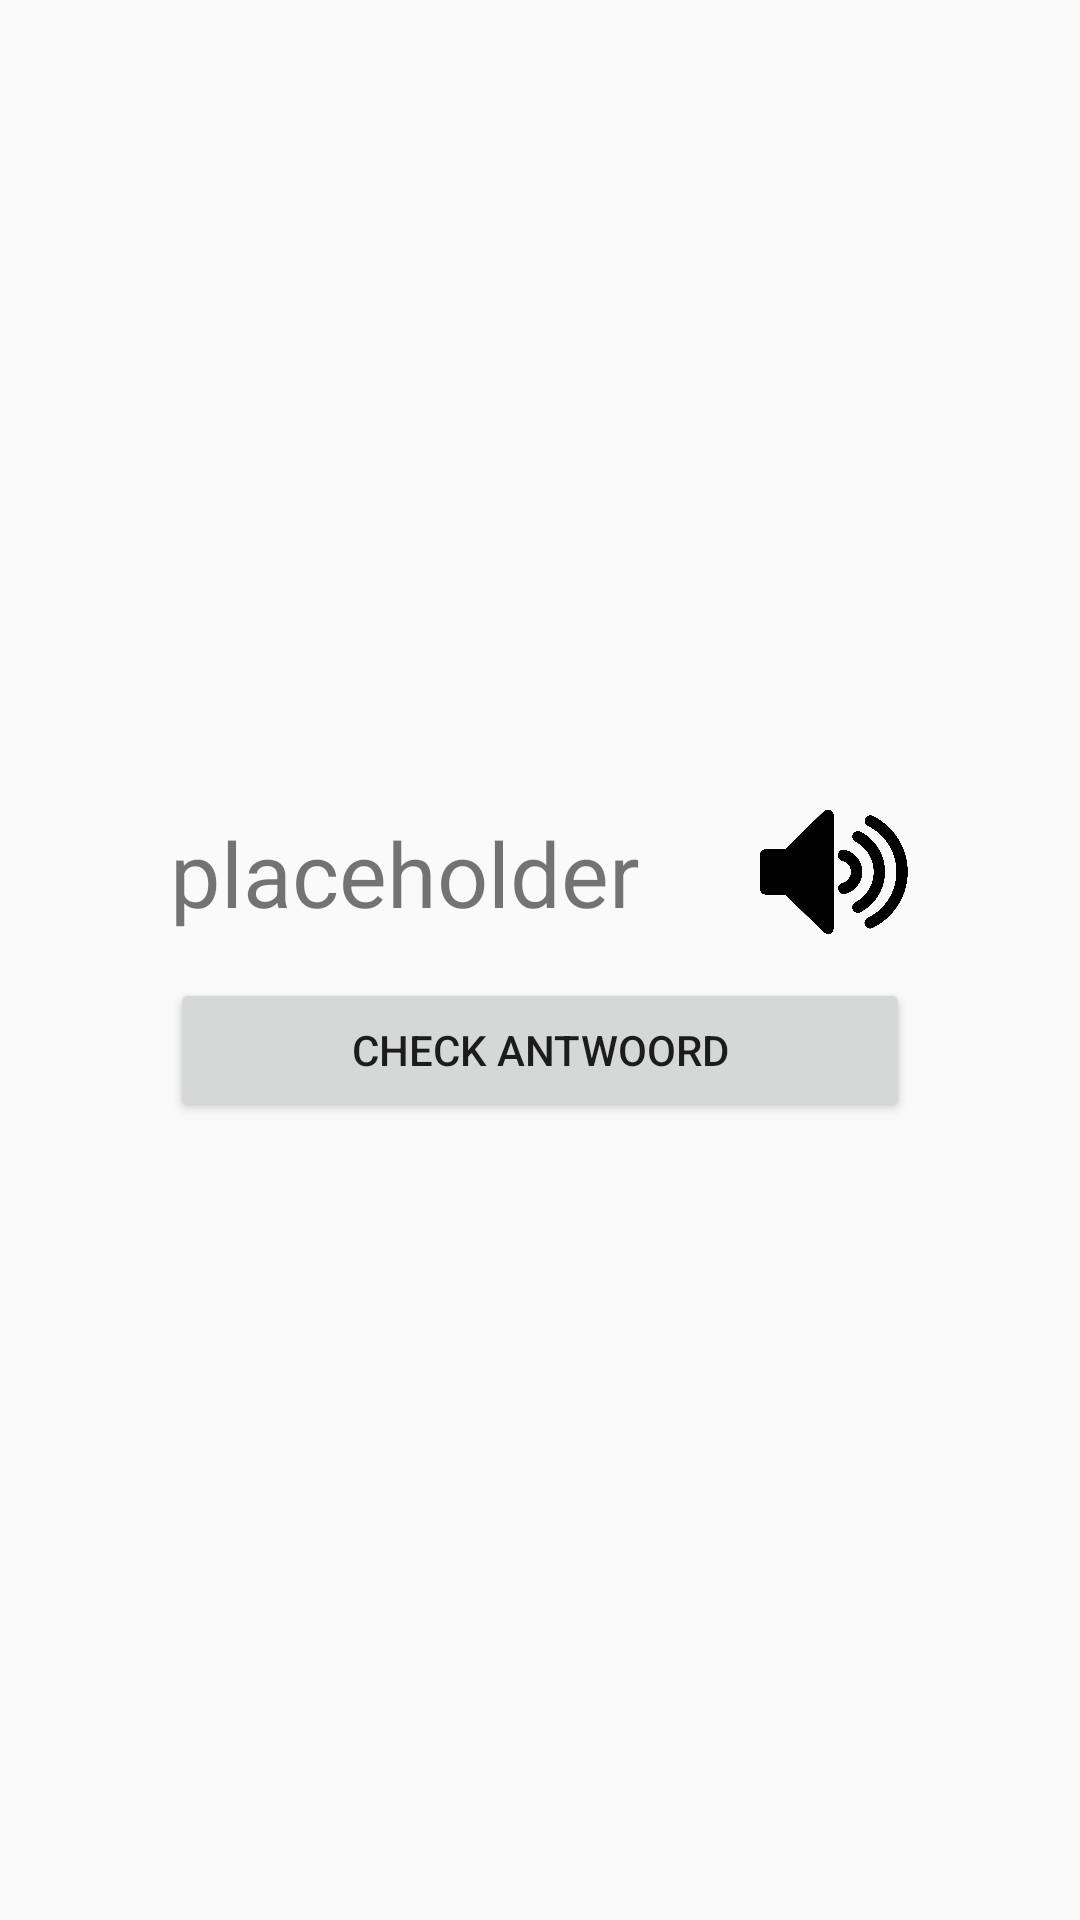

Android layout source for this screen:
<!-- AndroidManifest.xml: application theme AppTheme -->
<!-- res/layout/content_oef5.xml -->
<?xml version="1.0" encoding="utf-8"?>
<android.support.constraint.ConstraintLayout xmlns:android="http://schemas.android.com/apk/res/android"
    xmlns:app="http://schemas.android.com/apk/res-auto"
    xmlns:tools="http://schemas.android.com/tools"
    android:layout_width="match_parent"
    android:layout_height="match_parent"
    app:layout_behavior="@string/appbar_scrolling_view_behavior"
    tools:context=".activities.Oef5"
    tools:showIn="@layout/activity_oef5">

    <LinearLayout
        android:layout_width="wrap_content"
        android:layout_height="wrap_content"
        android:layout_gravity="center"
        android:id="@+id/oef5_layout_parent"
        android:orientation="vertical"
        app:layout_constraintBottom_toBottomOf="parent"
        app:layout_constraintLeft_toLeftOf="parent"
        app:layout_constraintRight_toRightOf="parent"
        app:layout_constraintTop_toTopOf="parent" >

        <LinearLayout
            android:layout_width="wrap_content"
            android:layout_height="wrap_content"
            android:layout_gravity="center"
            android:layout_marginBottom="10dp"
            android:id="@+id/layout_main"
            android:orientation="horizontal">

            <TextView
                android:id="@+id/oef5_textViewWoord"
                android:text="placeholder"
                android:layout_marginRight="20dp"
                android:textSize="30dp"
                android:layout_gravity="center"
                android:layout_width="wrap_content"
                android:layout_height="wrap_content"/>

            <ImageView
                android:layout_width="50dp"
                android:layout_height="50dp"
                android:layout_marginLeft="20dp"
                android:src="@drawable/audioicon"
                android:onClick="playAudio"/>

        </LinearLayout>

        <LinearLayout
            android:layout_width="wrap_content"
            android:layout_height="wrap_content"
            android:layout_gravity="center"
            android:id="@+id/oef5_layout_bottom"
            android:orientation="vertical">

        </LinearLayout>

        <Button
            android:layout_width="fill_parent"
            android:layout_height="wrap_content"
            android:text="Check antwoord"
            android:onClick="onClickCheck"/>

    </LinearLayout>

</android.support.constraint.ConstraintLayout>
<!-- res/layout/activity_oef5.xml (included above) -->
<?xml version="1.0" encoding="utf-8"?>
<android.support.design.widget.CoordinatorLayout xmlns:android="http://schemas.android.com/apk/res/android"
    xmlns:app="http://schemas.android.com/apk/res-auto"
    xmlns:tools="http://schemas.android.com/tools"
    android:layout_width="match_parent"
    android:layout_height="match_parent"
    tools:context=".activities.Oef5">

    <android.support.design.widget.AppBarLayout
        android:layout_width="match_parent"
        android:layout_height="wrap_content"
        android:theme="@style/AppTheme.AppBarOverlay">

        <android.support.v7.widget.Toolbar
            android:id="@+id/toolbar"
            android:layout_width="match_parent"
            android:layout_height="?attr/actionBarSize"
            android:background="?attr/colorPrimary"
            app:popupTheme="@style/AppTheme.PopupOverlay" />

    </android.support.design.widget.AppBarLayout>

    <include layout="@layout/content_oef5" />

</android.support.design.widget.CoordinatorLayout>
<!-- resources referenced by this layout -->
<resources>
  <!-- drawable audioicon: png bitmap (drawable, 42869 bytes) -->
  <style name="AppTheme.AppBarOverlay" parent="ThemeOverlay.AppCompat.Dark.ActionBar" />
  <style name="AppTheme.PopupOverlay" parent="ThemeOverlay.AppCompat.Light" />
  <style name="AppTheme" parent="Theme.AppCompat.Light.DarkActionBar">
          
          <item name="colorPrimary">@color/colorPrimary</item>
          <item name="colorPrimaryDark">@color/colorPrimaryDark</item>
          <item name="colorAccent">@color/colorAccent</item>
      </style>
  <color name="colorPrimary">#3F51B5</color>
  <color name="colorPrimaryDark">#303F9F</color>
  <color name="colorAccent">#FF4081</color>
</resources>
